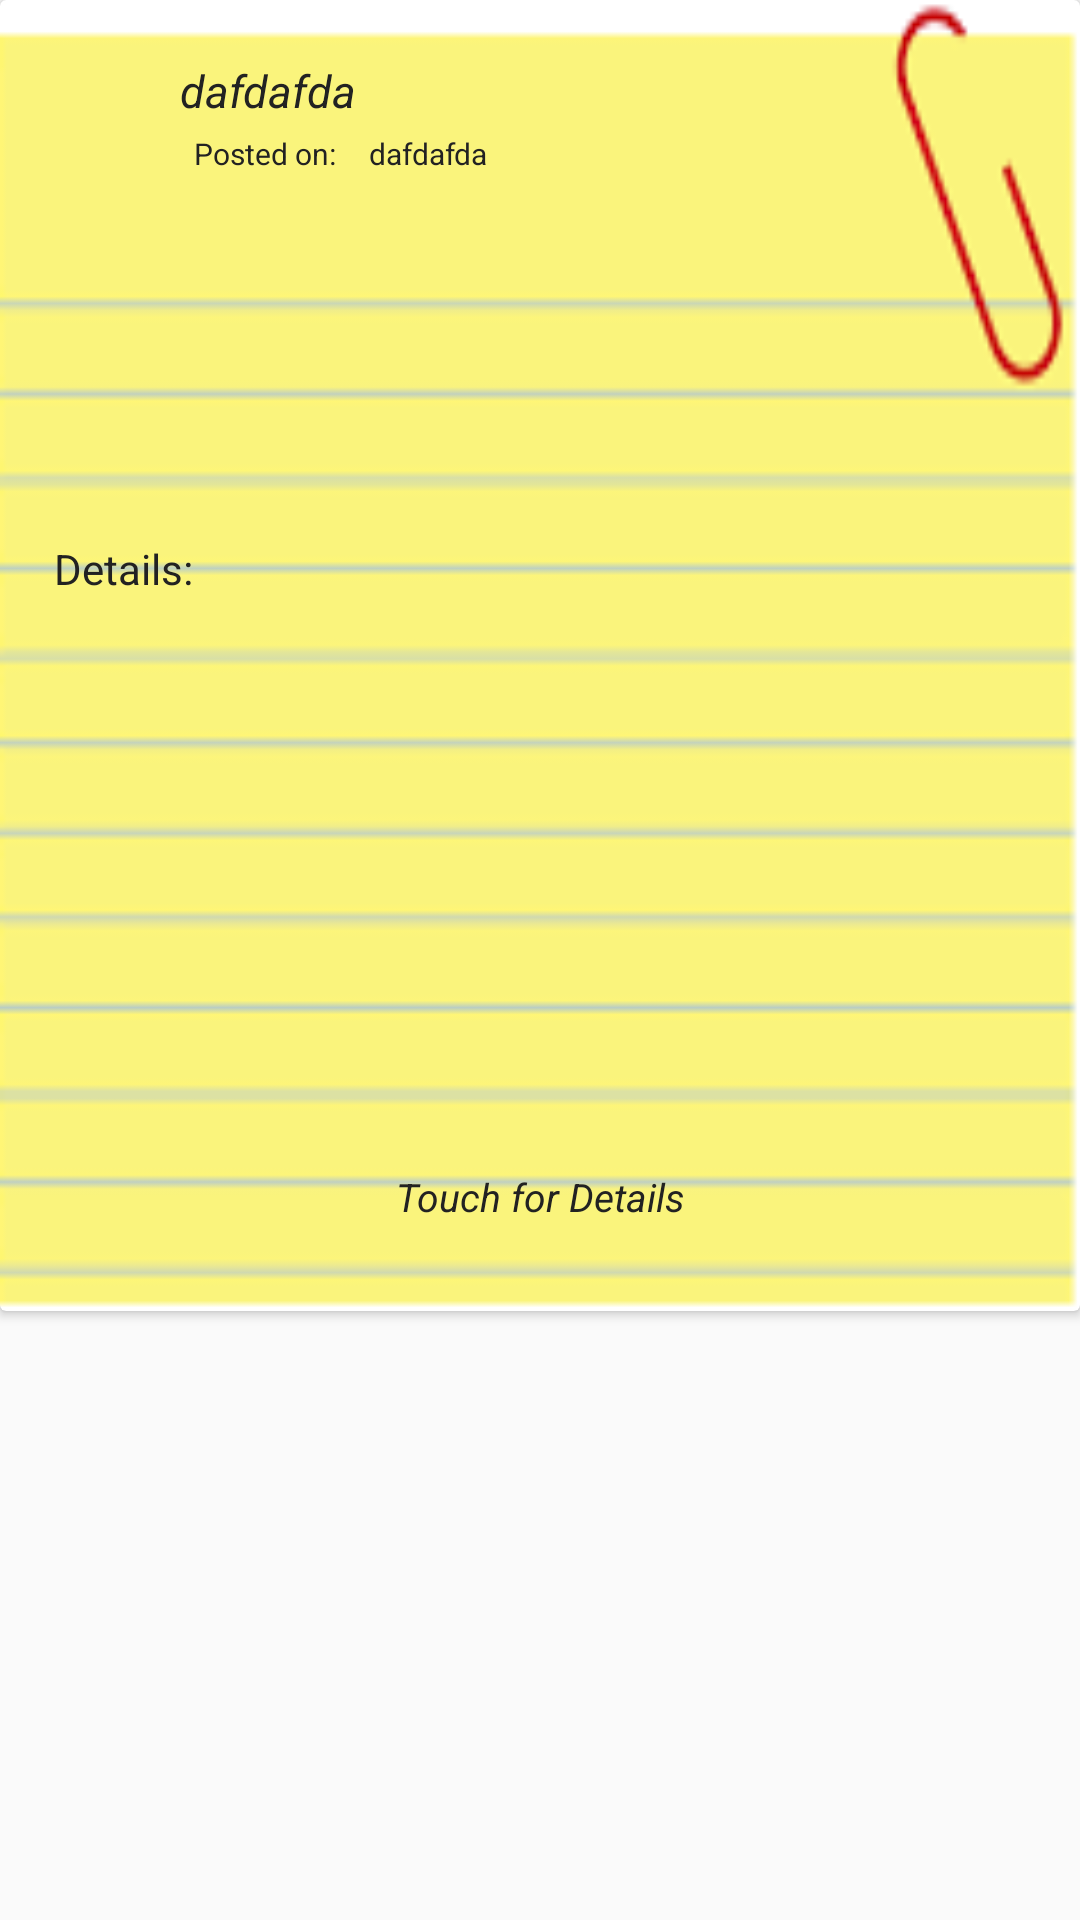

The Android layout XML behind this screen, and the referenced resources:
<!-- AndroidManifest.xml: application theme AppTheme -->
<!-- res/layout/list_row.xml -->
<?xml version="1.0" encoding="utf-8"?>
<LinearLayout xmlns:android="http://schemas.android.com/apk/res/android"
    android:orientation="vertical" android:layout_width="match_parent"
    android:layout_height="match_parent"
    android:id="@+id/llay">
    <android.support.v7.widget.CardView xmlns:android="http://schemas.android.com/apk/res/android"
        xmlns:cardview="http://schemas.android.com/apk/res-auto"
        android:layout_width="match_parent"
        android:layout_height="wrap_content"
        android:layout_margin="0dp"
        android:clickable="false"
        android:layout_weight="0"
        android:id="@+id/card">
        <LinearLayout
            android:orientation="vertical"
            android:padding="18dp"
            android:layout_width="match_parent"
            android:layout_height="wrap_content"
            android:background="@drawable/card_backn">
          <RelativeLayout

              android:layout_width="match_parent"
              android:layout_height="wrap_content">
            <ImageView
                android:id="@+id/thumbnail"
                android:layout_width="40dp"
                android:layout_height="40dp"
                android:layout_alignParentLeft="true"
                android:layout_centerVertical="true"
                android:scaleType="centerCrop"
                 />
            <LinearLayout
                android:layout_toRightOf="@+id/thumbnail"
                android:layout_width="match_parent"
                android:layout_height="wrap_content"
                android:orientation="vertical">
            <TextView
                android:id="@+id/title"
              android:layout_toRightOf="@+id/thumbnail"
                android:layout_width="wrap_content"
                android:layout_height="wrap_content"
                android:layout_centerVertical="true"
                android:maxLines="2"
                android:padding="2dp"
                android:text="dafdafda"
                android:textColor="#222"
                android:textSize="15dp"
                android:textStyle="italic"/>
                <LinearLayout
                    android:orientation="horizontal"
                    android:layout_width="match_parent"
                    android:layout_height="wrap_content">
              <TextView

                  android:layout_width="wrap_content"
                  android:layout_height="wrap_content"
                  android:text="  Posted on:  "
                  android:layout_centerVertical="true"
                  android:padding="2dp"
                  android:id="@+id/show"
                  android:textSize="10dp"
                  android:textColor="#222"/>
              <TextView
                  android:id="@+id/time"
                  android:layout_toRightOf="@+id/show"
                  android:layout_width="wrap_content"
                  android:layout_height="wrap_content"
                  android:layout_centerVertical="true"
                  android:maxLines="2"
                  android:padding="2dp"
                  android:text=" dafdafda"
                  android:textColor="#222"
                  android:textSize="10dp"
                  />
                </LinearLayout>
            </LinearLayout>
          </RelativeLayout>
            <RelativeLayout
                android:orientation="horizontal"
                android:layout_width="match_parent"
                android:layout_height="120dp">
                <LinearLayout
                    android:orientation="vertical"
                    android:layout_width="fill_parent"
                    android:layout_toLeftOf="@+id/postimage"
                    android:layout_height="120dp">
                <TextView

                    android:id="@+id/post"
                    android:layout_width="fill_parent"
                    android:maxLines="2"
                    android:textColor="#222"
                    android:textSize="13dp"
                    android:layout_height="20dp" />
                <TextView
                    android:layout_width="fill_parent"
                    android:textSize="11dp"
                    android:layout_height="20dp"
                    android:id="@+id/venue"/>
                    <TextView
                        android:layout_width="fill_parent"
                        android:textSize="11dp"
                        android:layout_height="20dp"
                        android:id="@+id/edate"/>

                    <TextView
                     android:layout_width="fill_parent"
                        android:textSize="11dp"
                     android:layout_height="20dp"
                     android:id="@+id/etime"/>

                </LinearLayout>
                <ImageView
                    android:layout_width="110dp"
                    android:layout_height="110dp"
                    android:id="@+id/postimage"
                    android:layout_alignParentRight="true"
                    android:layout_alignParentEnd="true"
                    android:layout_alignParentBottom="true" />

            </RelativeLayout>
            <LinearLayout
                android:orientation="vertical"
                android:layout_width="match_parent"
                android:layout_height="wrap_content"
                android:id="@+id/expand">
                <TextView
                    android:layout_width="match_parent"
                    android:layout_height="wrap_content"
                    android:text="Details:"
                    android:textColor="#222"
                    android:textSize="14dp"
                    android:id="@+id/show2"/>
                <TextView
                    android:layout_width="340dp"
                    android:layout_height="180dp"
                    android:textSize="14dp"
                    android:singleLine="false"
                    android:maxLines="10"
                    android:inputType="textMultiLine"
                    android:id="@+id/postdetail"
                    android:text="        "/>
            </LinearLayout>
            <LinearLayout
                android:layout_width="match_parent"
                android:layout_height="wrap_content">
                <TextView
                    android:text="Touch for Details"
                    android:clickable="true"
                    android:textAlignment="center"
                    android:layout_gravity="center"
                    android:textStyle="italic"
                    android:gravity="center"
                    android:textSize="13dp"
                    android:textColor="#222"
                    android:layout_width="match_parent"
                    android:layout_height="40dp"
                    android:id="@+id/extv" />
            </LinearLayout>
        </LinearLayout>
    </android.support.v7.widget.CardView>
</LinearLayout>
<!-- resources referenced by this layout -->
<resources>
  <!-- drawable card_backn: png bitmap (drawable, 4613 bytes) -->
  <style name="AppTheme" parent="Theme.AppCompat.Light.DarkActionBar">
          
      </style>
</resources>
